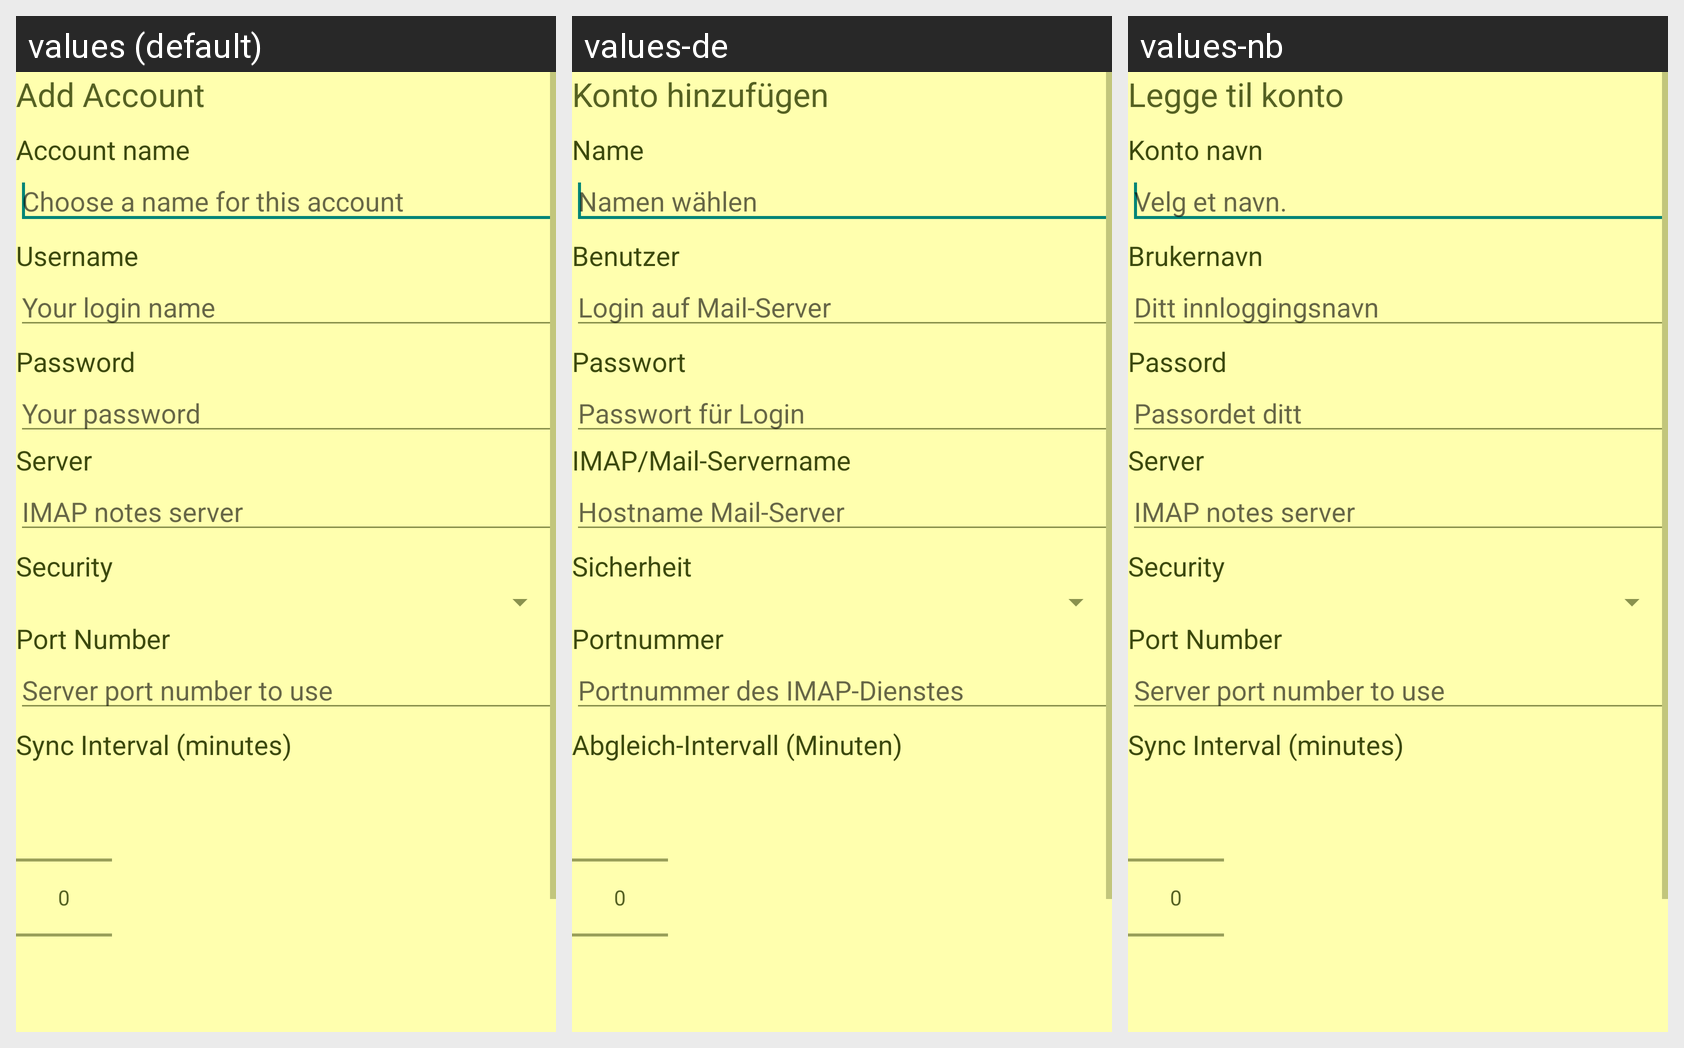

This grid shows one Android layout under several languages. Give, for every string resource on the screen, its name, the default text and each shown locale's text.
Android screen res/layout/account_selection.xml rendered under 3 locales, left to right: values (default), values-de, values-nb. Device: Nexus 5 (rendered at 1080×1920; each locale shown at half size, 540×960, under a caption strip naming it); theme ImapNotesTheme.
Strings drawn on this screen, with the default value and each locale's value (text and hints the layout hard-codes, and strings that could not be matched under every locale, appear in the picture but are not listed):

add_account
  values: Add Account
  values-de: Konto hinzufügen
  values-nb: Legge til konto

account_name
  values: Account name
  values-de: Name
  values-nb: Konto navn

choose_a_name_for_this_account
  values: Choose a name for this account
  values-de: Namen wählen
  values-nb: Velg et navn.

username
  values: Username
  values-de: Benutzer
  values-nb: Brukernavn

your_login_name
  values: Your login name
  values-de: Login auf Mail-Server
  values-nb: Ditt innloggingsnavn

password
  values: Password
  values-de: Passwort
  values-nb: Passord

your_password
  values: Your password
  values-de: Passwort für Login
  values-nb: Passordet ditt

server
  values: Server
  values-de: IMAP/Mail-Servername
  values-nb: Server  [not translated; the default value is used]

imap_notes_server
  values: IMAP notes server
  values-de: Hostname Mail-Server
  values-nb: IMAP notes server  [not translated; the default value is used]

security
  values: Security
  values-de: Sicherheit
  values-nb: Security  [not translated; the default value is used]

port_number
  values: Port Number
  values-de: Portnummer
  values-nb: Port Number  [not translated; the default value is used]

server_port_number_to_use
  values: Server port number to use
  values-de: Portnummer des IMAP-Dienstes
  values-nb: Server port number to use  [not translated; the default value is used]

sync_interval_minutes
  values: Sync Interval (minutes)
  values-de: Abgleich-Intervall (Minuten)
  values-nb: Sync Interval (minutes)  [not translated; the default value is used]
